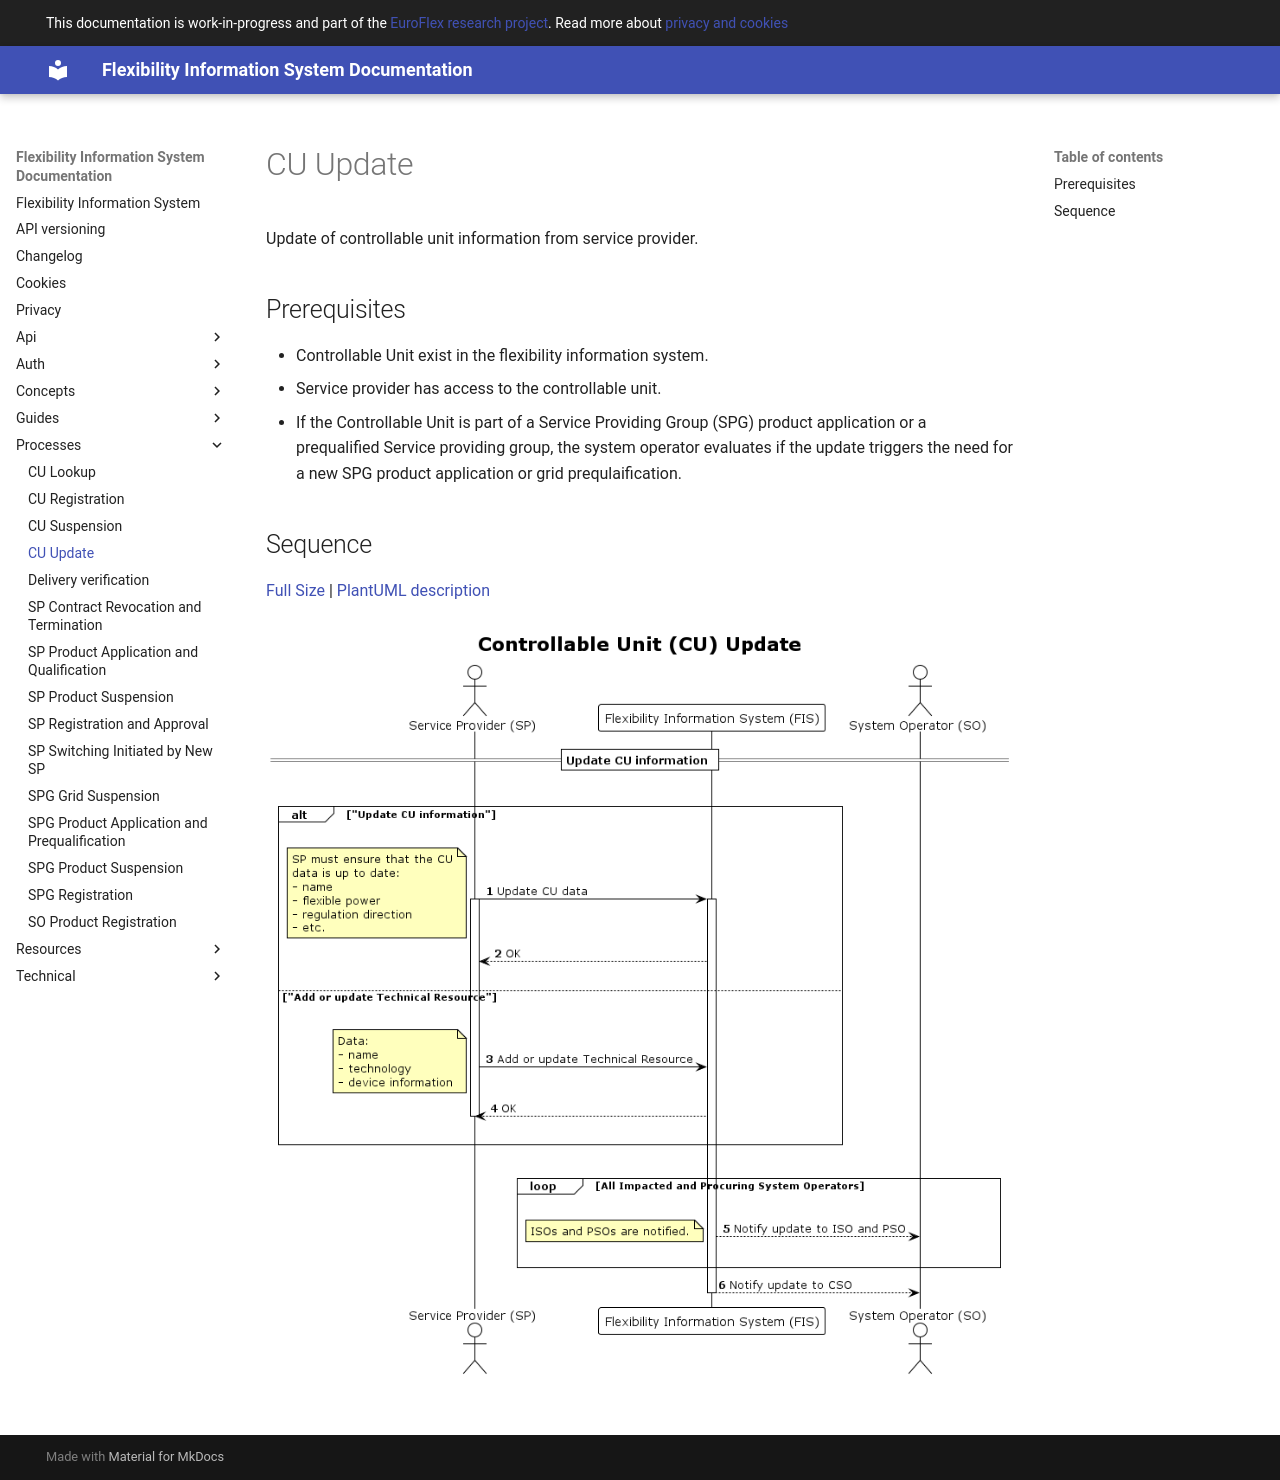

repository: elhub/flex-information-system · page: processes/controllable-unit-update/index.html · generator: mkdocs

# CU Update

Update of controllable unit information from service provider.

## Prerequisites

* Controllable Unit exist in the flexibility information system.
* Service provider has access to the controllable unit.
* If the Controllable Unit is part of a Service Providing Group (SPG) product
application or a prequalified Service providing group, the system operator
evaluates if the update triggers the need for a new SPG product application
or grid prequlaification.

## Sequence

[Full Size](../diagrams/controllable_unit_update.png) | [PlantUML description](../diagrams/controllable_unit_update.plantuml)

![Controllable Unit Update](../diagrams/controllable_unit_update.png)
